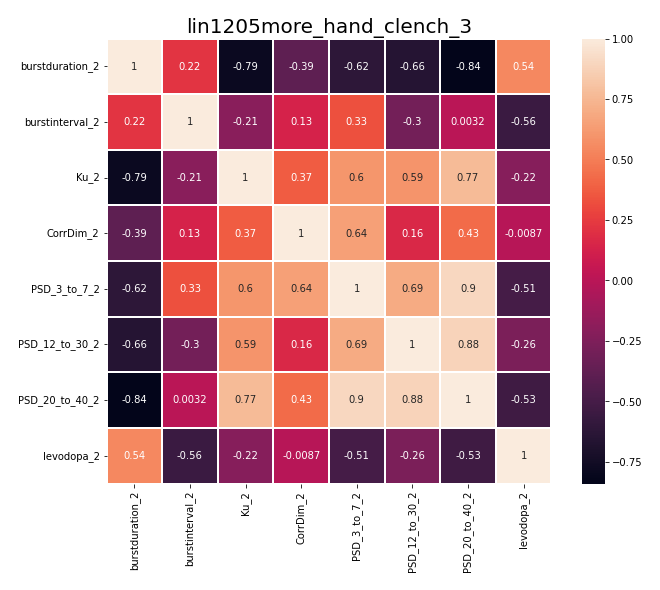

The file beside this chart, header and first rows:
, burstduration_2, burstinterval_2, Ku_2, CorrDim_2, PSD_3_to_7_2, PSD_12_to_30_2, PSD_20_to_40_2, levodopa_2
burstduration_2, 1.0, 0.2169, -0.7882, -0.3946, -0.6219, -0.6583, -0.8405, 0.5433
burstinterval_2, 0.2169, 1.0, -0.2071, 0.1346, 0.3295, -0.3007, 0.003197, -0.5572
Ku_2, -0.7882, -0.2071, 1.0, 0.3733, 0.6005, 0.592, 0.7664, -0.2199
CorrDim_2, -0.3946, 0.1346, 0.3733, 1.0, 0.6428, 0.1633, 0.4296, -0.008663
PSD_3_to_7_2, -0.6219, 0.3295, 0.6005, 0.6428, 1.0, 0.6936, 0.9, -0.5056
PSD_12_to_30_2, -0.6583, -0.3007, 0.592, 0.1633, 0.6936, 1.0, 0.8805, -0.2617
PSD_20_to_40_2, -0.8405, 0.003197, 0.7664, 0.4296, 0.9, 0.8805, 1.0, -0.5316
levodopa_2, 0.5433, -0.5572, -0.2199, -0.008663, -0.5056, -0.2617, -0.5316, 1.0
